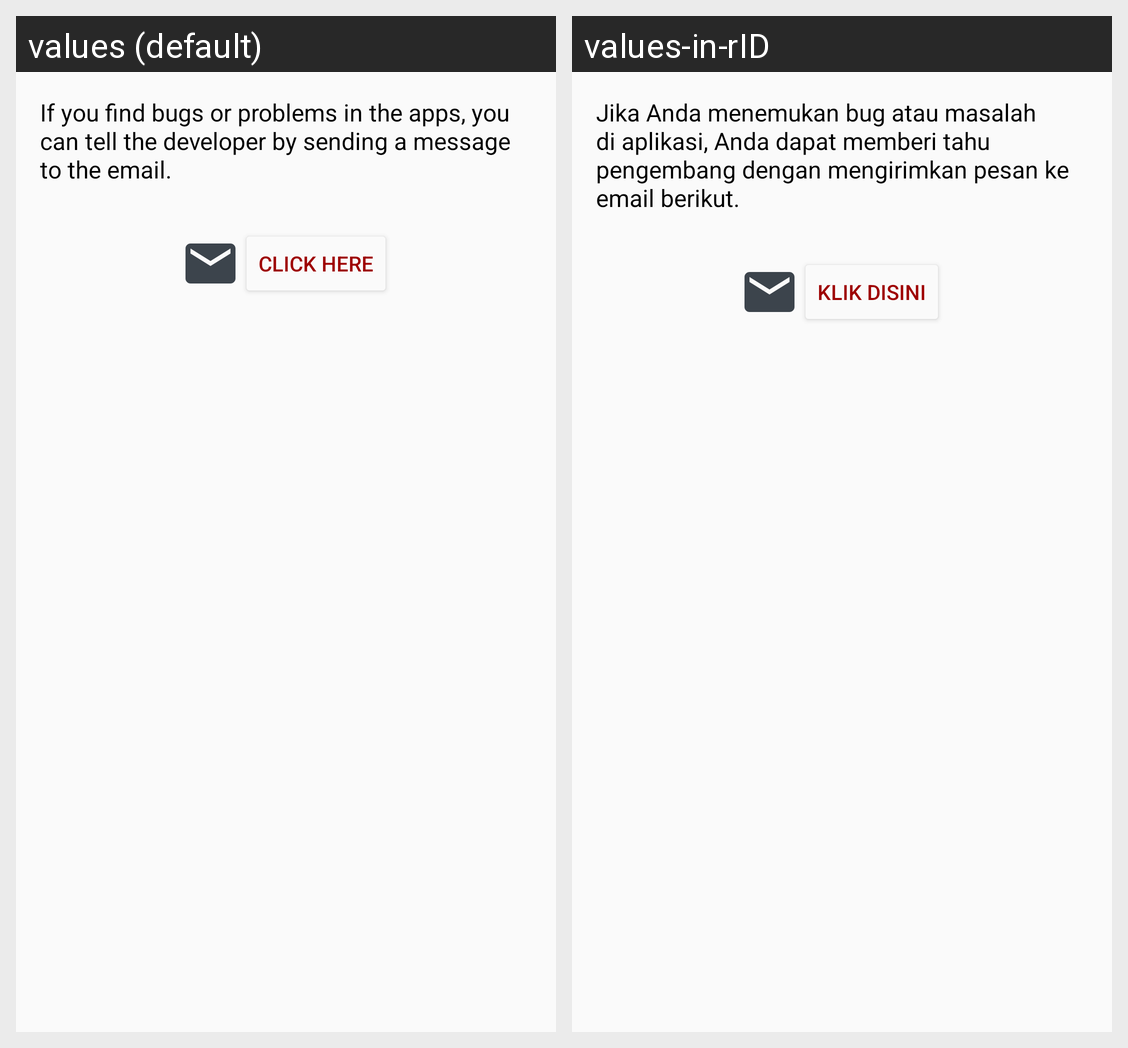

Here is an Android app screen in its default locale and in the app's own translations. Write out the translated-string differences for the strings that appear on this screen.
Android screen res/layout/class_help.xml rendered under 2 locales, left to right: values (default), values-in-rID. Device: Nexus 5 (rendered at 1080×1920; each locale shown at half size, 540×960, under a caption strip naming it); theme Theme.G3Project.
Strings drawn on this screen, with the default value and each locale's value (text and hints the layout hard-codes, and strings that could not be matched under every locale, appear in the picture but are not listed):

help_desc
  values: If you find bugs or problems in the apps, you can tell the developer by sending a message to the email.
  values-in-rID: Jika Anda menemukan bug atau masalah di aplikasi, Anda dapat memberi tahu pengembang dengan mengirimkan pesan ke email berikut.

help_btnEmail
  values: Click Here
  values-in-rID: Klik Disini
